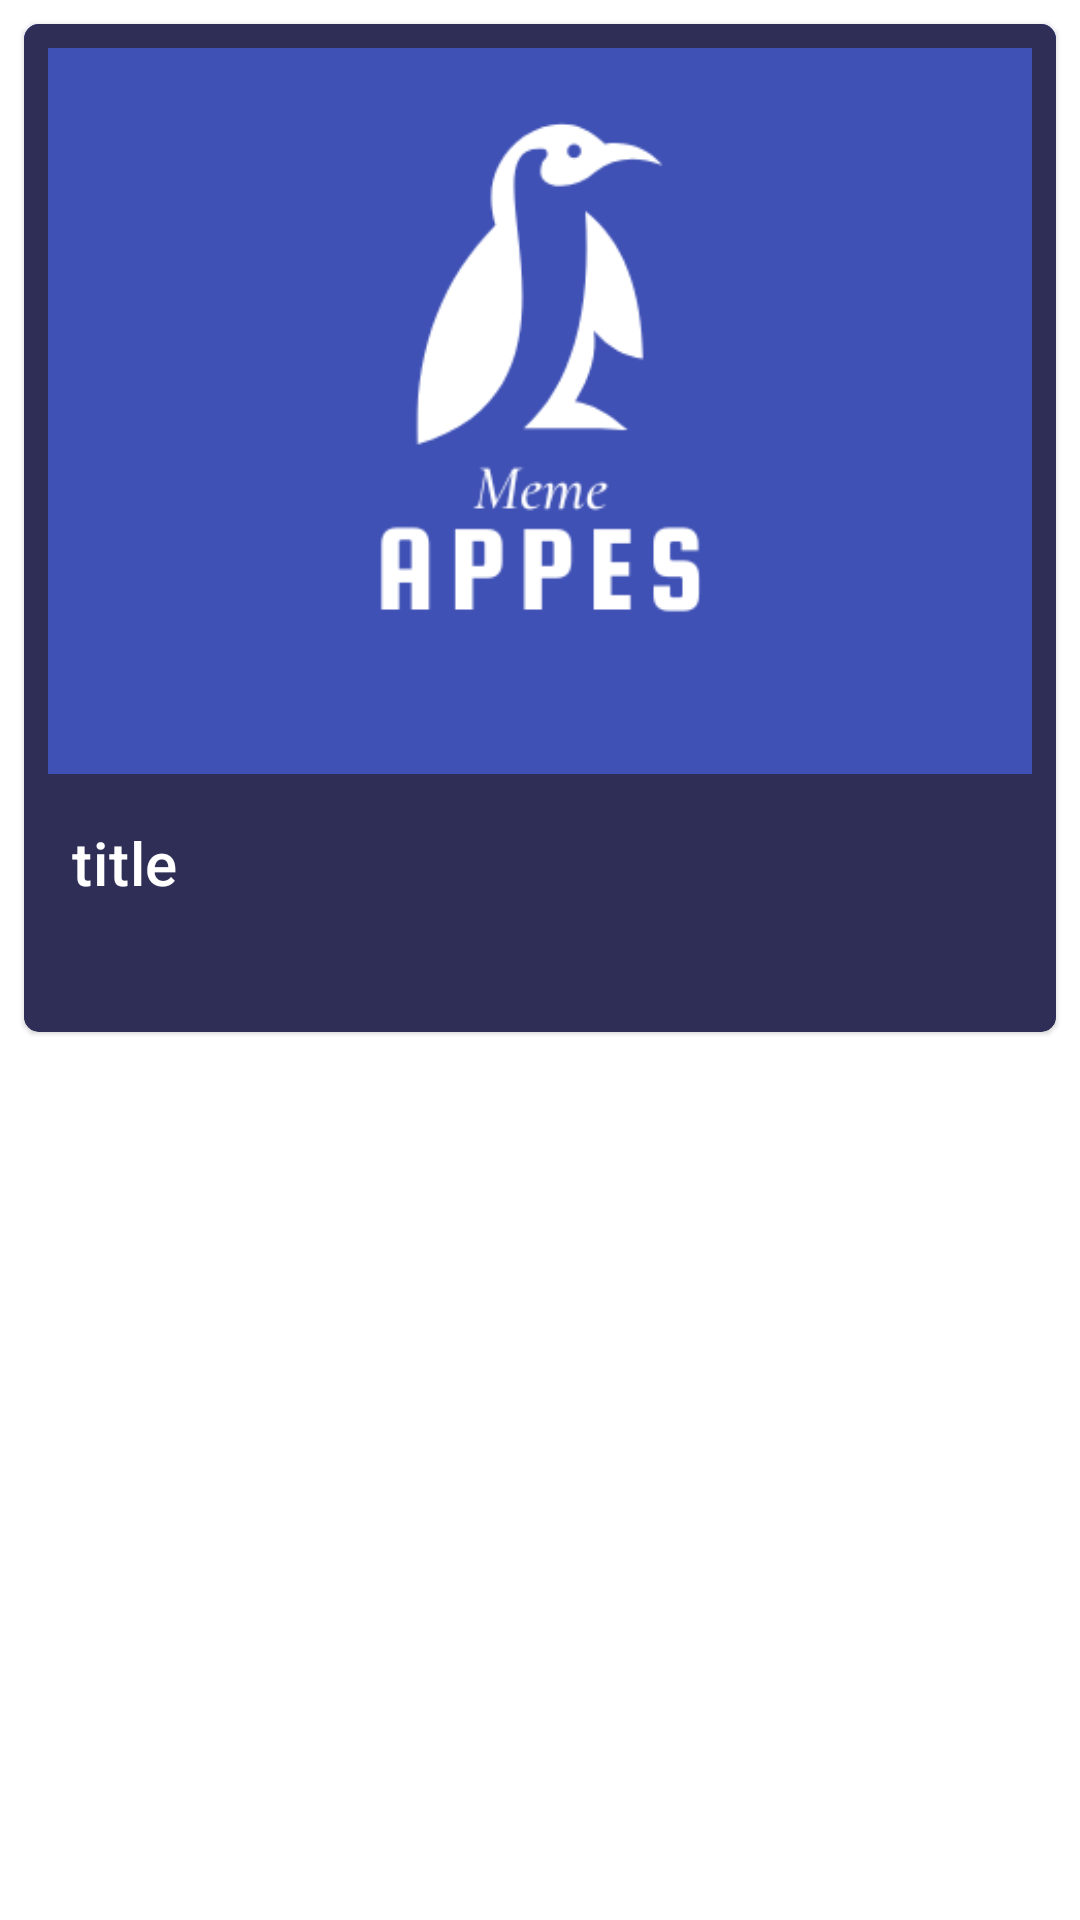

Produce the Android XML layout that renders to this screen, including the resource entries it uses.
<!-- AndroidManifest.xml: application theme Theme.MemesAppES.NoActionBar -->
<!-- res/layout/mems_single_row_profile.xml -->
<?xml version="1.0" encoding="utf-8"?>
<FrameLayout xmlns:android="http://schemas.android.com/apk/res/android"
    xmlns:app="http://schemas.android.com/apk/res-auto"
    android:layout_width="match_parent"
    android:layout_height="wrap_content">


    <com.google.android.material.card.MaterialCardView
        android:id="@+id/card"
        android:layout_width="match_parent"
        android:layout_height="wrap_content"
        android:layout_margin="8dp"
        android:elevation="25dp"
        android:theme="@style/Theme.MaterialComponents.Light"
        app:cardBackgroundColor="#2E2E57"
        app:cardCornerRadius="5dp"
        app:strokeColor="#2E2E57"

        app:strokeWidth="8dp">

        <LinearLayout
            android:layout_width="match_parent"
            android:layout_height="wrap_content"
            android:orientation="vertical">

            
            <ImageView
                android:id="@+id/memeImageView"
                android:layout_width="match_parent"
                android:layout_height="250dp"
                android:scaleType="centerCrop"
                app:srcCompat="@drawable/memes"

                />

            <LinearLayout
                android:layout_width="match_parent"
                android:layout_height="wrap_content"
                android:orientation="vertical"
                android:padding="16dp">

                
                <TextView
                    android:id="@+id/memeTextView"
                    android:layout_width="wrap_content"
                    android:layout_height="wrap_content"
                    android:text="title"
                    android:textAppearance="?attr/textAppearanceHeadline6"
                    android:textColor="@color/white" />


                <LinearLayout
                    android:layout_width="match_parent"
                    android:layout_height="wrap_content"
                    android:orientation="horizontal">
          
                    <TextView
                        android:id="@+id/videText"
                        android:layout_width="0dp"
                        android:layout_weight="15"
                        android:layout_height="wrap_content"
                        android:text=""
                        android:textAppearance="?attr/textAppearanceHeadline6"
                        android:textColor="@color/white" />
                    <ImageButton
                        android:id="@+id/deleteBtn"
                        android:layout_width="0dp"
                        android:layout_weight="1"
                        android:layout_height="wrap_content"
                        android:background="#00000000"
                        android:src="@drawable/ic_delete" />
                </LinearLayout>

            </LinearLayout>

            


        </LinearLayout>

    </com.google.android.material.card.MaterialCardView>


</FrameLayout>
<!-- resources referenced by this layout -->
<resources>
  <color name="white">#FFFFFFFF</color>
  <!-- drawable ic_edit (drawable) -->
  <vector android:height="24dp" android:tint="#53D785"
      android:viewportHeight="24" android:viewportWidth="24"
      android:width="24dp" xmlns:android="http://schemas.android.com/apk/res/android">
      <path android:fillColor="@android:color/white" android:pathData="M3,17.25V21h3.75L17.81,9.94l-3.75,-3.75L3,17.25zM20.71,7.04c0.39,-0.39 0.39,-1.02 0,-1.41l-2.34,-2.34c-0.39,-0.39 -1.02,-0.39 -1.41,0l-1.83,1.83 3.75,3.75 1.83,-1.83z"/>
  </vector>
  <!-- drawable memes: png bitmap (drawable, 13251 bytes) -->
  <style name="Theme.MemesAppES.NoActionBar" parent="Theme.MaterialComponents.DayNight.NoActionBar">
          
          <item name="colorPrimary">@color/colorPrimary</item>
          <item name="colorPrimaryVariant">#4980A8</item>
          <item name="colorOnPrimary">@color/white</item>
          
          <item name="colorSecondary">@color/colorSecondary</item>
          <item name="colorSecondaryVariant">@color/colorSecondaryDark</item>
          <item name="colorOnSecondary">@color/white</item>
          
          <item name="android:statusBarColor" tools:targetApi="l">?attr/colorPrimaryVariant</item>
          
          <item name="textInputStyle">@style/Widget.MaterialComponents.TextInputLayout.OutlinedBox</item>
      </style>
  <color name="colorPrimary">#3F51B5</color>
  <color name="colorSecondary">#536DFE</color>
  <color name="colorSecondaryDark">#757575</color>
</resources>
